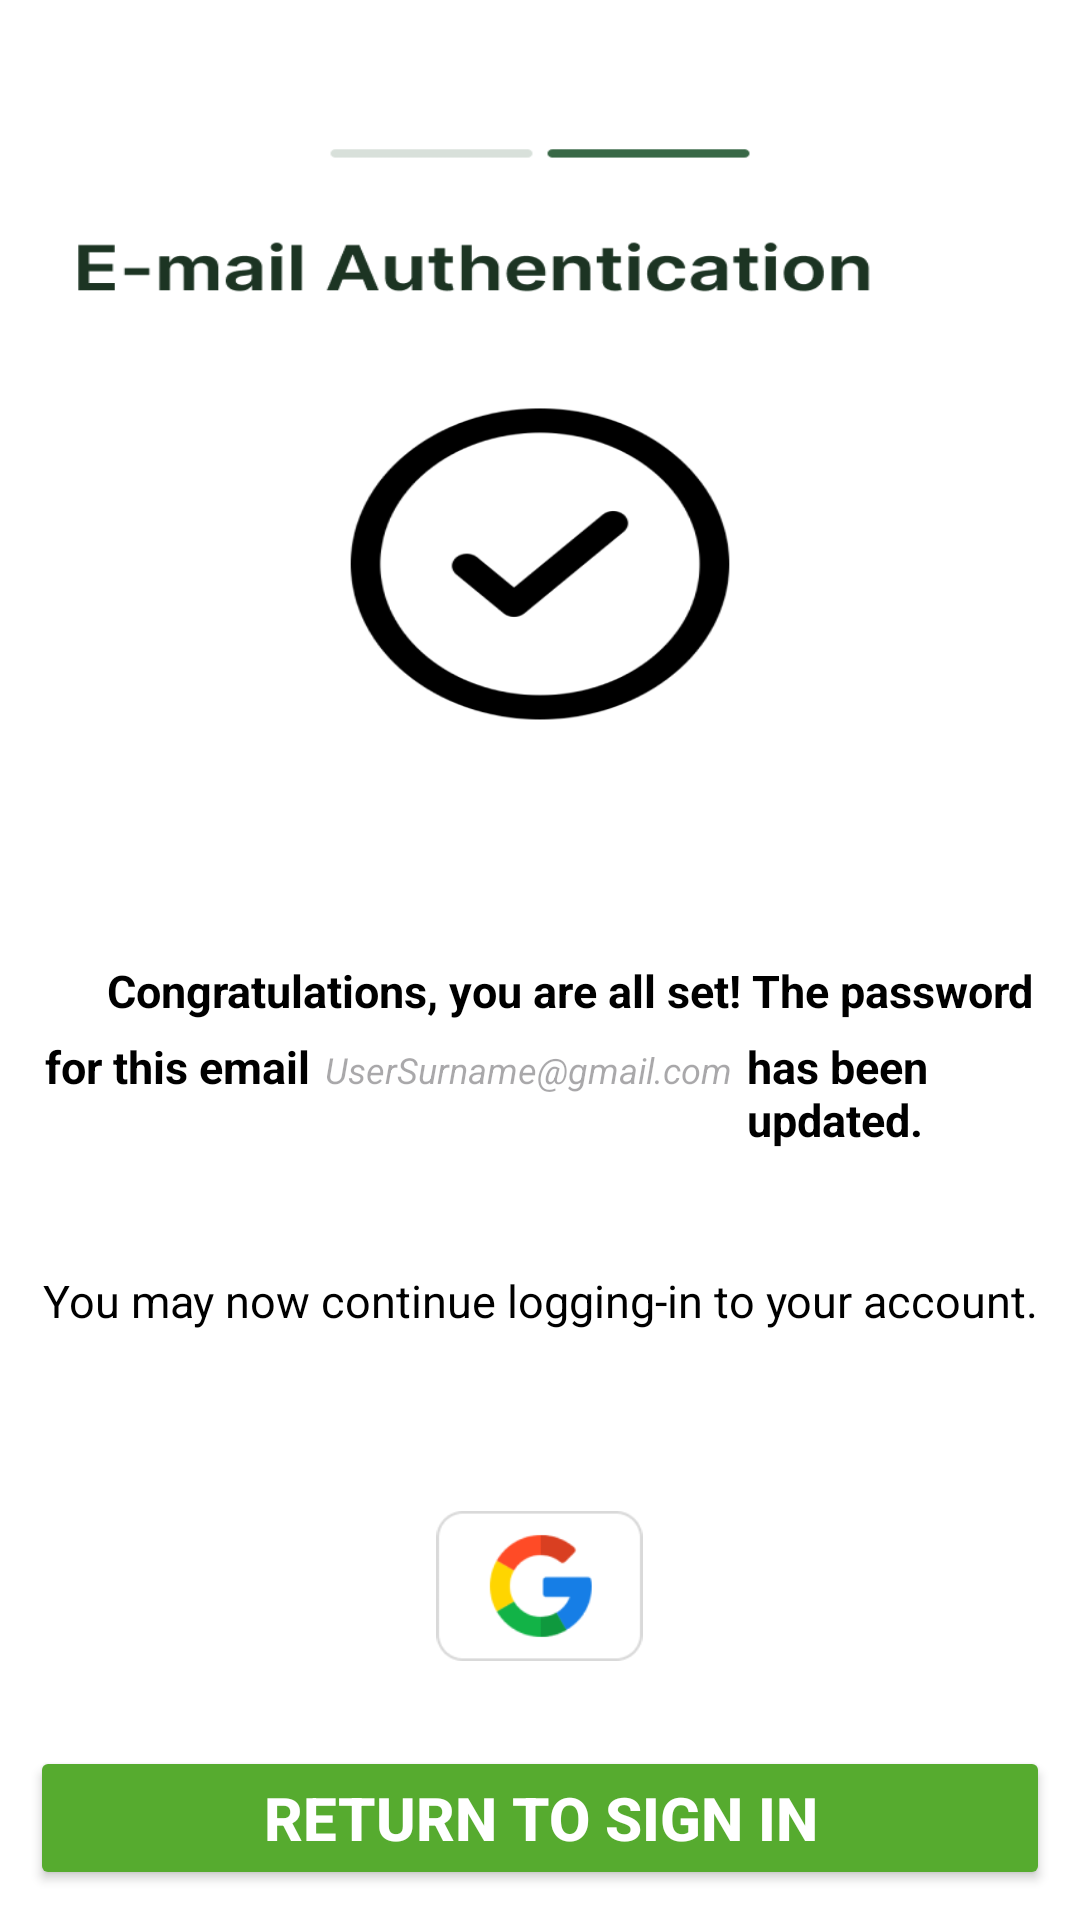

Produce the Android XML layout that renders to this screen, including the resource entries it uses.
<!-- AndroidManifest.xml: application theme Theme.GADOApp -->
<!-- res/layout/passwordupdatedpage.xml -->
<?xml version="1.0" encoding="utf-8"?>
<RelativeLayout xmlns:android="http://schemas.android.com/apk/res/android"
    android:layout_width="match_parent"
    android:layout_height="match_parent"
    android:background="@drawable/passupdated">


    <LinearLayout
        android:id="@+id/text"
        android:layout_width="wrap_content"
        android:layout_height="wrap_content"
        android:layout_marginTop="320dp"
        android:layout_centerHorizontal="true"
        android:orientation="vertical">

        <LinearLayout
            android:layout_width="wrap_content"
            android:layout_height="wrap_content">

            <TextView
                android:layout_width="380dp"
                android:layout_height="wrap_content"
                android:text="Congratulations, you are all set! The password"
                android:textColor="@color/black"
                android:textAlignment="center"
                android:textSize="15dp"
                android:textStyle="bold" />
        </LinearLayout>
        <LinearLayout
            android:id="@+id/hello"
            android:layout_width="wrap_content"
            android:layout_height="match_parent"
            android:orientation="horizontal">

            <TextView
                android:layout_width="wrap_content"
                android:layout_height="wrap_content"
                android:layout_marginStart="15dp"
                android:layout_marginTop="5dp"
                android:text="for this email"
                android:textColor="@color/black"
                android:textSize="15dp"
                android:textStyle="bold" />

            <TextView
                android:id="@+id/usergmail"
                android:layout_width="wrap_content"
                android:layout_height="wrap_content"
                android:layout_marginTop="5dp"
                android:textAlignment="center"
                android:paddingStart="5dp"
                android:paddingEnd="5dp"
                android:hint="UserSurname@gmail.com"
                android:textColor="#1C3423"
                android:textSize="12dp"
                android:textStyle="italic" />

            <TextView
                android:layout_width="wrap_content"
                android:layout_height="wrap_content"
                android:layout_marginTop="5dp"
                android:text="has been updated."
                android:textColor="@color/black"
                android:textSize="15dp"
                android:textStyle="bold" />

        </LinearLayout>
    </LinearLayout>

    <TextView
        android:id="@+id/youmay"
        android:layout_width="380dp"
        android:layout_height="wrap_content"
        android:layout_marginTop="40dp"
        android:layout_centerHorizontal="true"
        android:text="You may now continue logging-in to your account."
        android:textColor="@color/black"
        android:layout_below="@+id/text"
        android:textAlignment="center"
        android:textSize="15dp" />

    <ImageView
        android:id="@+id/google"
        android:layout_width="75dp"
        android:layout_height="50dp"
        android:layout_below="@+id/youmay"
        android:layout_centerHorizontal="true"
        android:layout_marginTop="60dp"
        android:src="@drawable/googlelogo" />


    <Button
        android:id="@+id/signinPassUpdtdBtn"
        android:layout_width="400dp"
        android:layout_height="wrap_content"
        android:layout_marginStart="10dp"
        android:layout_marginEnd="10dp"
        android:layout_marginBottom="10dp"
        android:layout_alignParentBottom="true"
        android:backgroundTint="#56AB2F"
        android:text="Return to Sign in" 
        android:textAlignment="center"
        android:textColor="@color/white"
        android:textSize="20dp"
        android:textStyle="bold" />


</RelativeLayout>
<!-- resources referenced by this layout -->
<resources>
  <color name="black">#FF000000</color>
  <color name="white">#FFFFFFFF</color>
  <!-- drawable googlelogo: png bitmap (drawable, 4512 bytes) -->
  <!-- drawable passupdated: png bitmap (drawable, 34416 bytes) -->
  <style name="Theme.GADOApp" parent="Base.Theme.GADOApp" />
  <style name="Base.Theme.GADOApp" parent="Theme.Material3.DayNight.NoActionBar">
          
          
          <item name="colorPrimaryVariant">@color/blue12</item>
          <item name="windowActionBar">false</item>
          <item name="windowNoTitle">true</item>
  
      </style>
  <color name="blue12">#95D6E4</color>
</resources>
